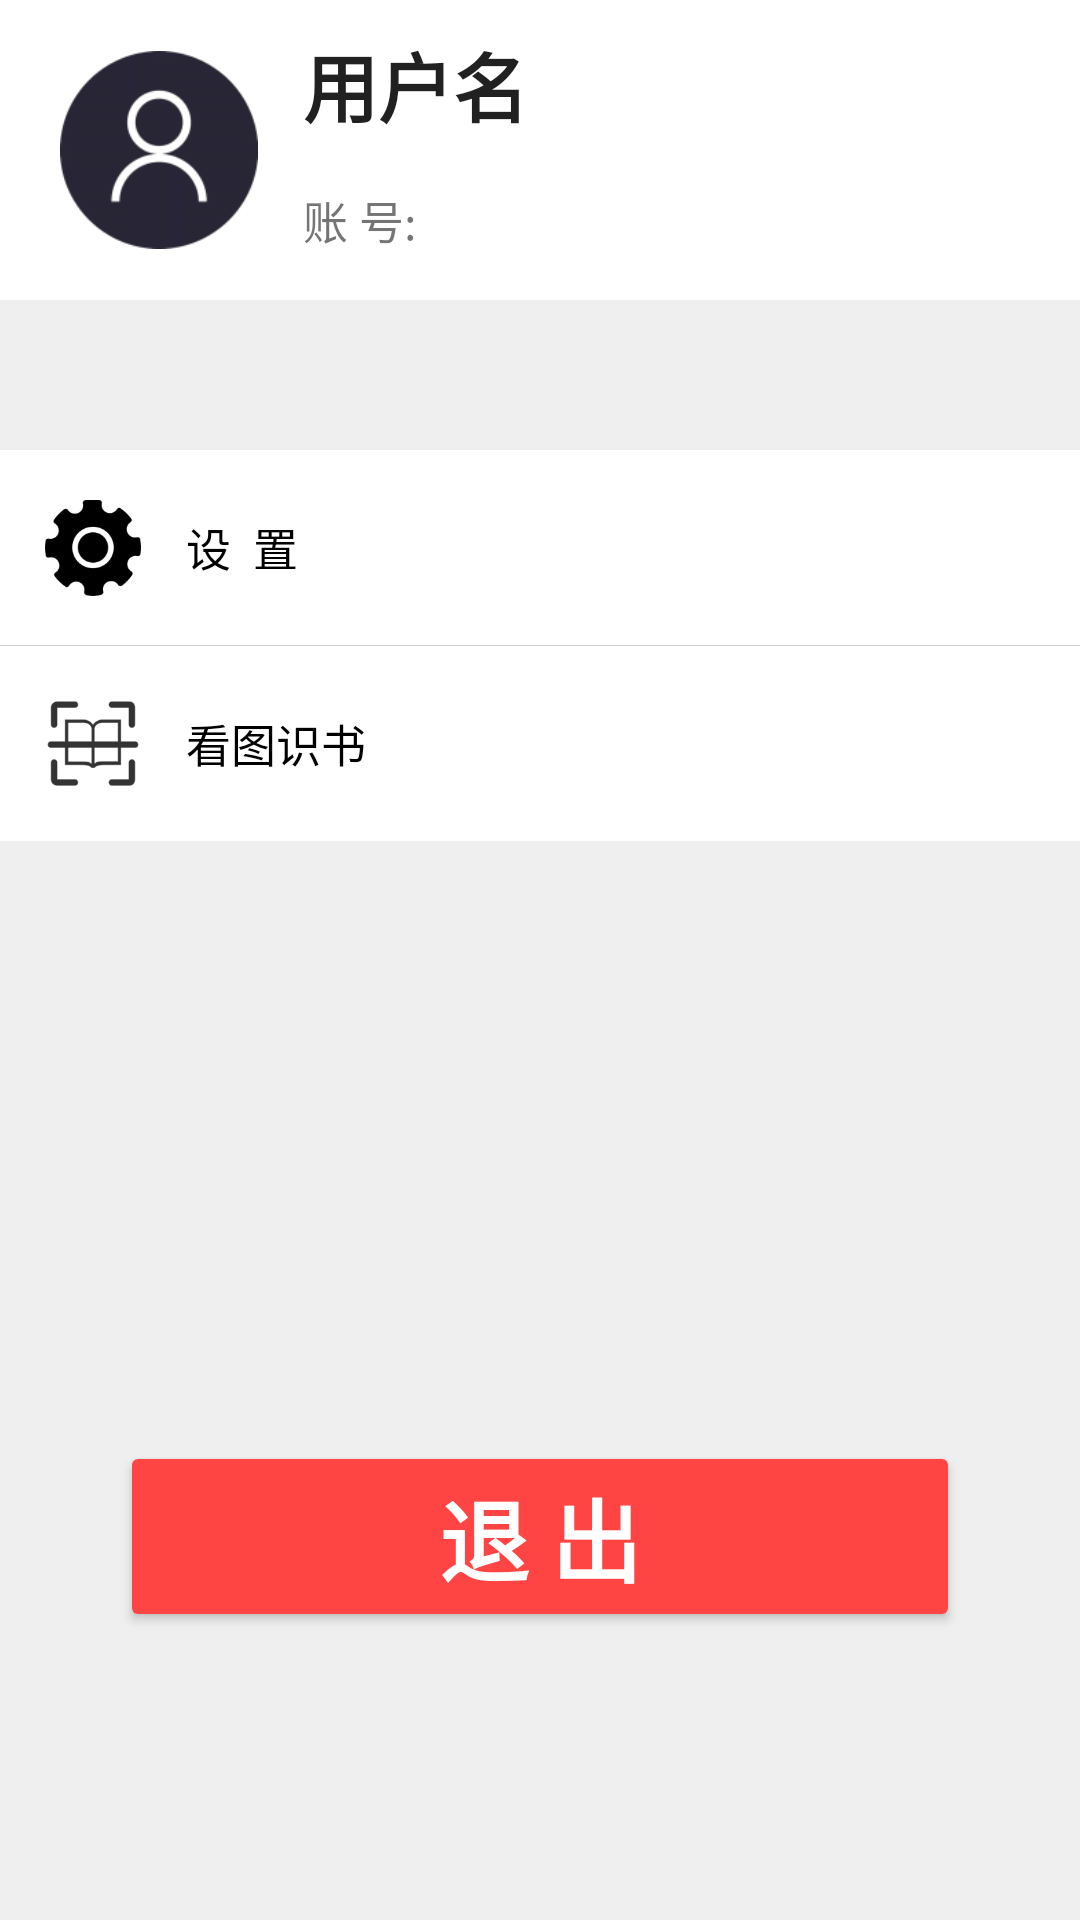

Android layout source for this screen:
<!-- AndroidManifest.xml: application theme AppTheme -->
<!-- res/layout/fragment_user_info.xml -->
<?xml version="1.0" encoding="utf-8"?>
<LinearLayout xmlns:android="http://schemas.android.com/apk/res/android"
    android:orientation="vertical" android:layout_width="match_parent"
    android:background="#efefef"
    android:layout_height="match_parent">
    <LinearLayout
        android:id="@+id/user_info"
        android:layout_width="match_parent"
        android:layout_height="100dp"
        android:background="#ffffff"
        android:orientation="horizontal">
        <ImageView
            android:id="@+id/user_avatar"
            android:layout_width="100dp"
            android:layout_height="80dp"
            android:layout_gravity="center_vertical"
            android:layout_marginLeft="20dp"
            android:layout_weight="1"
            android:src="@mipmap/default_user_icon"></ImageView>
        <LinearLayout
            android:layout_width="match_parent"
            android:layout_height="80dp"
            android:layout_gravity="center_vertical"
            android:layout_marginLeft="15dp"
            android:layout_weight="3"
            android:orientation="vertical">

            <TextView
                android:id="@+id/user_name"
                android:layout_width="match_parent"
                android:layout_height="wrap_content"
                android:layout_weight="2"
                android:text="用户名"
                android:textAppearance="@style/TextAppearance.AppCompat.Large"
                android:textSize="25dp"
                android:textStyle="bold"></TextView>

            <TextView
                android:id="@+id/user_id"
                android:layout_width="match_parent"
                android:layout_height="wrap_content"
                android:layout_marginTop="5dp"
                android:layout_weight="1"
                android:text="账 号:"
                android:textSize="15dp">

            </TextView>

        </LinearLayout>
        <ImageView
            android:layout_width="50dp"
            android:layout_height="match_parent"
            android:layout_gravity="center_vertical"
            android:layout_weight="1"
            android:src="@drawable/arrow_right">

        </ImageView>
    </LinearLayout>

    <LinearLayout
        android:id="@+id/user_setting"
        android:layout_marginTop="50dp"
        android:layout_width="match_parent"
        android:layout_below="@+id/user_info"
        android:layout_height="65dp"
        android:background="#ffffff"
        android:orientation="horizontal">

        <ImageView
            android:layout_width="wrap_content"
            android:layout_height="match_parent"
            android:layout_weight="1"
            android:layout_marginLeft="15dp"
            android:src="@mipmap/setting_icon">

        </ImageView>

        <TextView
            android:layout_width="match_parent"
            android:layout_height="wrap_content"
            android:layout_gravity="center_vertical"
            android:layout_marginLeft="15dp"
            android:layout_weight="4"
            android:text="设  置"
            android:textColor="#000"
            android:textSize="15dp">

        </TextView>

        <ImageView
            android:layout_width="50dp"
            android:layout_height="match_parent"
            android:layout_gravity="center_vertical"
            android:layout_weight="2"
            android:src="@drawable/arrow_right">

        </ImageView>

    </LinearLayout>
    <View
    android:layout_width="match_parent"
    android:layout_height="1px"
    android:background="#d1cece"/>
    <LinearLayout
        android:id="@+id/user_book"
        android:layout_width="match_parent"
        android:layout_below="@+id/user_setting"
        android:layout_height="65dp"
        android:background="#ffffff"
        android:orientation="horizontal">

        <ImageView
            android:layout_width="wrap_content"
            android:layout_height="match_parent"
            android:layout_marginLeft="15dp"
            android:layout_weight="1"
            android:src="@mipmap/scanbook">

        </ImageView>

        <TextView
            android:id="@+id/scanbook"
            android:layout_width="match_parent"
            android:layout_height="wrap_content"
            android:layout_gravity="center_vertical"
            android:layout_marginLeft="15dp"
            android:layout_weight="4"
            android:text="看图识书"
            android:textColor="#000"
            android:textSize="15dp">

        </TextView>

        <ImageView
            android:layout_width="50dp"
            android:layout_height="match_parent"
            android:layout_gravity="center_vertical"
            android:layout_weight="2"
            android:src="@drawable/arrow_right">

        </ImageView>

    </LinearLayout>

    <Button
        android:id="@+id/btn_logout"
        android:layout_width="match_parent"
        android:layout_height="wrap_content"
        android:layout_below="@+id/user_setting"
        android:layout_centerInParent="true"
        android:layout_marginLeft="40dp"
        android:layout_marginTop="200dp"
        android:layout_marginRight="40dp"
        android:backgroundTint="@android:color/holo_red_light"
        android:text="退 出"
        android:textColor="@android:color/white"
        android:textSize="30dp"
        android:textStyle="bold" />

</LinearLayout>
<!-- resources referenced by this layout -->
<resources>
  <!-- mipmap default_user_icon: png bitmap (mipmap-hdpi, 4706 bytes) -->
  <!-- mipmap scanbook: png bitmap (mipmap-hdpi, 1487 bytes) -->
  <!-- mipmap setting_icon: png bitmap (mipmap-hdpi, 2418 bytes) -->
  <style name="AppTheme" parent="Theme.AppCompat.Light.DarkActionBar">
              
              <item name="colorPrimary">@color/colorPrimary</item>
              <item name="colorPrimaryDark">@color/colorPrimaryDark</item>
              <item name="colorAccent">@color/colorAccent</item>
      </style>
  <color name="colorPrimary">#34AAFF</color>
  <color name="colorPrimaryDark">#3182ff</color>
  <color name="colorAccent">#11ddff</color>
</resources>
